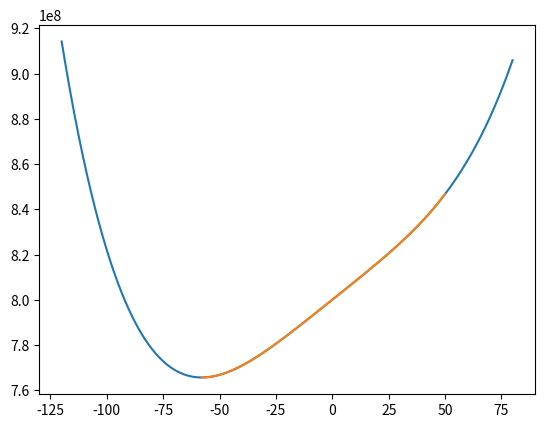

This chart was generated by the following Python code:
#!/usr/bin/env python
# coding: utf-8

# # Find the minimum of a function f(x)
# 
# ### The model should automatically set the optimal learning rate gamma
# 
# 
# 
# 
# ### Find the minimum of 
# ## $$f(x) = x^4+200*(x+2000)^2+10000 $$  <br><br><br>

# In[1]:


#import python packages
import numpy as np
from matplotlib import pyplot as plt
import seaborn as sns
get_ipython().run_line_magic('matplotlib', 'inline')


# In[2]:


#define the x's range for plotting
x=np.arange(-120, 80, 0.1)


# In[3]:


#define f(x) based on the function 
def f(x): 
    return (x**4)+200*((x+2000)**2)+10000


# In[4]:


#plot x vs. f(x)
plt.plot(x,f(x))


# ### We can see that the minimun is between f(-50) and f(-100)

# In[5]:


#define the derivative of f(x) over x ---> f'(x)
def derivative(x):
    return 4*(x**3)+400*(x+2000)
    


# In[6]:


#define a function to find the minimum of f(x) 
def find_optimum(x_old,x_new,gamma,precisions):
    #store each update in x_search
    x_search = [x_new]

    
    #keep searchhing until the values converge within the precision
    
    #Type your code after "whhile"
    while abs(x_new-x_old) > precisions :   
        #use x_old to keep the x value before the update
        x_old = x_new
        
        #update x_new
        # Type your code after x_new =
        x_new = x_old - gamma*derivative(x_old)  
            
        #record the udpates
        x_search.append(x_new)
    
    #print out the result and plot the decreasing trend of f(x) vs iternations
    # Type your code here (multiple lines)
    print(len(x_search),'iterations')
    print('The local minimum occurs at',x_new)
    print('gamma =',gamma)
    x_search_array=np.array(x_search)
    plt.plot(x_search_array,f(x_search_array))


# In[7]:


#Test the find_optimum() function with the following parameters


x_old = 70 # This value doesn't matter, it's just a init value
x_new = 50 # This value doesn't matter
gamma = 0.000001  #the learning rate is critial, but we have to guess a value now
precision = 1e-12 #the precision decides when to stop the search
find_optimum(x_old,x_new,gamma,precision)  #call the function 


# In[8]:


#create a find_optimum function to automatically set gamma based on 
#t is the decrease rate of gamma

def adaptive_optimum(x_old, x_new, gamma, t, precision):
    
    #nextIter is the flag for continuing or stopping the loop
    nextIter = True
    
    #keep searching until nextIter is set to false
    while nextIter:
        
        #decrease the value of gamma in each iteration
        gamma *=t
        
        #create a local copy of x_old and x_new in each iteration
        #it's because we can want any change to x_new and x_old to 
        #affect the calculation in the next iternation 
        x_old_try = x_old 
        x_new_try = x_new 
        
        #try 10000 times to see if x converges
        for i in range(10000):
            #use x_old_try to keep the value of x before the update
            x_old_try = x_new_try          
            
            try:
                x_new_try= x_old_try - gamma * derivative(x_old_try)
                if (abs(x_new_try - x_old_try)< precision):
                    nextIter = False
                    print('Found gamma:',gamma)
                    print('The minimum is at :  x=',x_new_try)
                    print('The minimum of f(x) is :',f(x_new_try))
                    break
            # if there is an error, such as "value too large" error, stop the
            # iternation and try next gamma
            except:  
                #gamma=t*gamma
                break 


# In[9]:


x_old = 70 # This value does not matter 
x_new = 50 # This value does not matter either

#the precision is set to be very high
precision = 1e-12

#decrease rate of gamma
t=0.9

#we can start with a large positive gamma close to 1
gamma = 1

#call the function
adaptive_optimum(x_old, x_new, gamma, t, precision)


# In[ ]:




